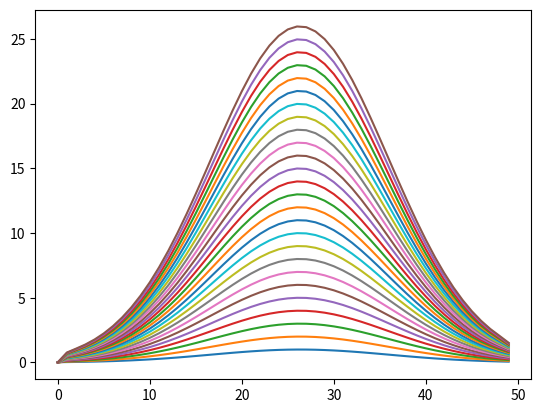

Reproduce this figure in Python.
""" 
This file contains code to approximate solutions to the wave equation 
using finite differences. 

Author: Christian Lentz
"""

import numpy as np
import scipy.interpolate as interp
import matplotlib.pyplot as plt
import matplotlib.animation as ani

class FiniteDiffs: 
    
    """ 
    A finite differences PDE solver which we use in FrontEnd.py
    """
    
    def __init__(self, xbounds, ybounds, tbounds, fig, ax):
        
        """ 
        Constructor for the finite differences solver. 
        """
        
        # constants 
        self.c = 0.06
        
        # spatial and temporal bounds
        self.xmin = xbounds[0]
        self.xmax = xbounds[1]
        self.ymin = ybounds[0]
        self.ymax = ybounds[1]
        self.tmin = tbounds[0]
        self.tmax = tbounds[1]
        
        # discretize spatial and temporal variables  
        xN = 50
        self.deltaX = (self.xmax - self.xmin) / xN
        self.xvals = np.linspace(self.xmin, self.xmax, xN) 
        yN = 50
        self.deltaY = (self.ymax - self.ymin) / yN
        self.yvals = np.linspace(self.ymin, self.ymin, yN) 
        tN = 50 
        self.deltaT = (self.tmax - self.tmin) / tN

        # initial conditions
        self.ICx = np.exp(-((self.xvals - self.xmax/2)/15)**2)
        self.ICy = np.exp(-((self.yvals - self.ymax/2)/15)**2)
        
        # array to hold previous and current solutions
        self.uprev = None             # u(x,y,T - dt)
        self.ucurrent = self.ICx      # u(x,y,T)
        
        # counter for time steps
        self.tc = 0
        
        # figure to plot the function 
        self.fig = fig
        self.ax = ax
        
        # plot the initial solution curve 
        self.ax.plot(self.ICx)
        
        # # animate the solution curves 
        # animation = ani.FuncAnimation(fig = self.fig, 
        #                                 func = FD.oneStep(),
        #                                 fargs = (img, ),  
        #                                 frames = 10, 
        #                                 interval = 50)
        
    def get_dt(self):         
        """
        Use the CLT condition to find a value for dt given dx and dy. 
        """
        
        # this may not be included, we'll see
    
    def get_IC(self): 
        
        """
        Randomly generate an initial condition. 
        We use random linear combintions of approximately normal distributions 
        which are centered on random x and y coordinates. 
        """
        
        # this might need to be included in the FrontEnd class? 
        
    def oneStep(self): 
        
        """ 
        Run one step of the PDE solver by computing a solution for a single time.
        Each piece of the difference quotient that we need is written as follows: 
        
            - xl = x - dx = the previous x coordinate
            - xc = x = the current x coordinate
            - xr = x + dx = the next x coordinate 
            
            - yl = y - dy = the previous y coordinate 
            - yc = y = the current y coordinate 
            - yr = y + dy = the next y coordinate
            
            - tp = t - dt = the previous time step
        """

        unew = 0 * self.ucurrent
        for j in range(unew.size):
            
            # get tp if current time step is not the initial 
            if self.tc != 0: 
                tp = self.uprev[j]
            else: 
                tp = 0
                
            # left boundary 
            if j == 0:
                unew[j] = 0
                
            # right boundary 
            elif j == unew.size-1:
                # get components of difference quotient 
                xl = self.ucurrent[j-1]
                xc = self.ucurrent[j]
                # compute difference quotient
                unew[j] = 2*xc - tp
                unew[j] += (((self.c**2)*(self.deltaT**2))/(self.deltaX**2))*(0 + xl - 2*xc)
            
            else: 
                # get components of difference quotient 
                xl = self.ucurrent[j-1]
                xc = self.ucurrent[j]
                xr = self.ucurrent[j+1]
                # compute difference quotient
                unew[j] = 2*xc - tp 
                unew[j] += (((self.c**2)*(self.deltaT**2))/(self.deltaX**2))*(xr + xl - 2*xc) 
        
        # update our solutions 
        self.uprev = self.ucurrent
        self.ucurrent = unew
        self.tc+=1
         
        # plot the new current solution 
        self.ax.plot(self.ucurrent, '-')
        
# ==============================================================

def main():
    
    """
    The main method here is for testing the finite differences code. 
    """ 
    
    fig,ax = plt.subplots()
    FD = FiniteDiffs([-4,50], [-4, 50], [0,25], fig, ax)
    
    for tj in range(25): 
        FD.oneStep()
        
    plt.show()

if __name__ == '__main__':
    main()